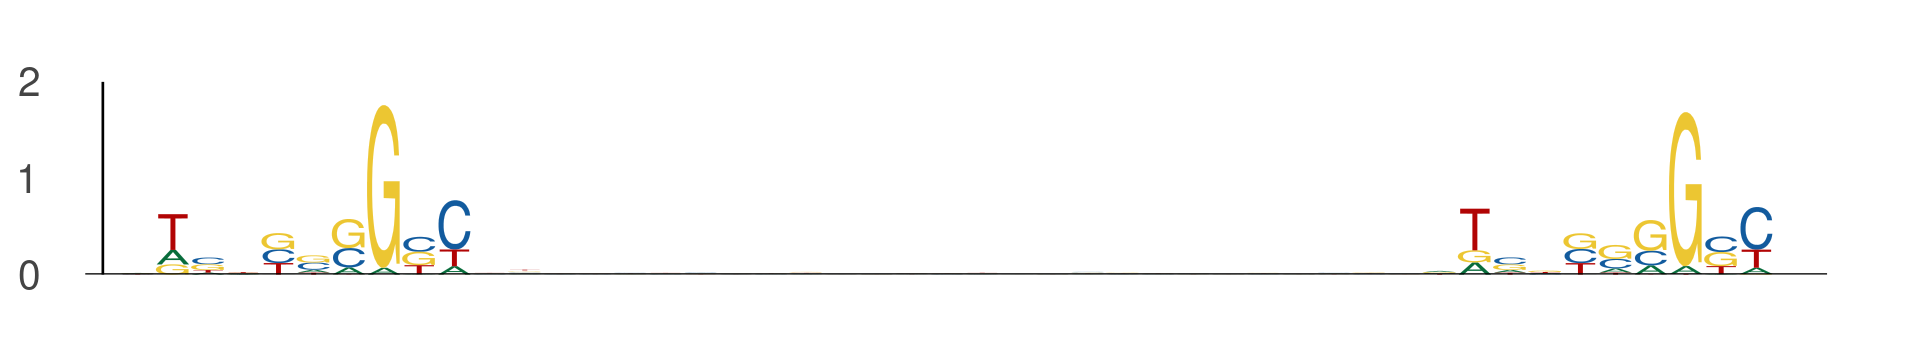

The table this chart was drawn from, first rows:
seq_index, start_position, end_position, is_reversed_complement
8059, 13, 23, 0
8059, 50, 60, 0
9265, 17, 27, 0
9265, 54, 64, 0
8917, 30, 40, 0
8917, 67, 77, 0
8917, 25, 35, 0
8917, 62, 72, 0
1373, 94, 104, 0
1373, 131, 141, 0
794, 89, 99, 0
794, 126, 136, 0
7753, 46, 56, 0
7753, 83, 93, 0
6485, 78, 88, 0
6485, 115, 125, 0
4525, 33, 43, 0
4525, 70, 80, 0
11866, 41, 51, 0
11866, 78, 88, 0
7222, 81, 91, 0
7222, 118, 128, 0
12519, 72, 82, 0
12519, 109, 119, 0
12519, 26, 36, 0
12519, 63, 73, 0
8495, 26, 36, 0
8495, 63, 73, 0
6487, 100, 110, 0
6487, 137, 147, 0
7264, 4, 14, 0
7264, 41, 51, 0
991, 45, 55, 0
991, 82, 92, 0
2455, 85, 95, 0
2455, 122, 132, 0
540, 21, 31, 0
540, 58, 68, 0
10365, 102, 112, 0
10365, 139, 149, 0
11185, 15, 25, 0
11185, 52, 62, 0
10947, 101, 111, 0
10947, 138, 148, 0
12805, 104, 114, 0
12805, 141, 151, 0
5918, 12, 22, 0
5918, 49, 59, 0
4152, 32, 42, 0
4152, 69, 79, 0
10731, 73, 83, 0
10731, 110, 120, 0
6208, 12, 22, 0
6208, 49, 59, 0
13162, 24, 34, 0
13162, 61, 71, 0
8006, 10, 20, 0
8006, 47, 57, 0
9324, 92, 102, 0
9324, 129, 139, 0
... 440 more rows
